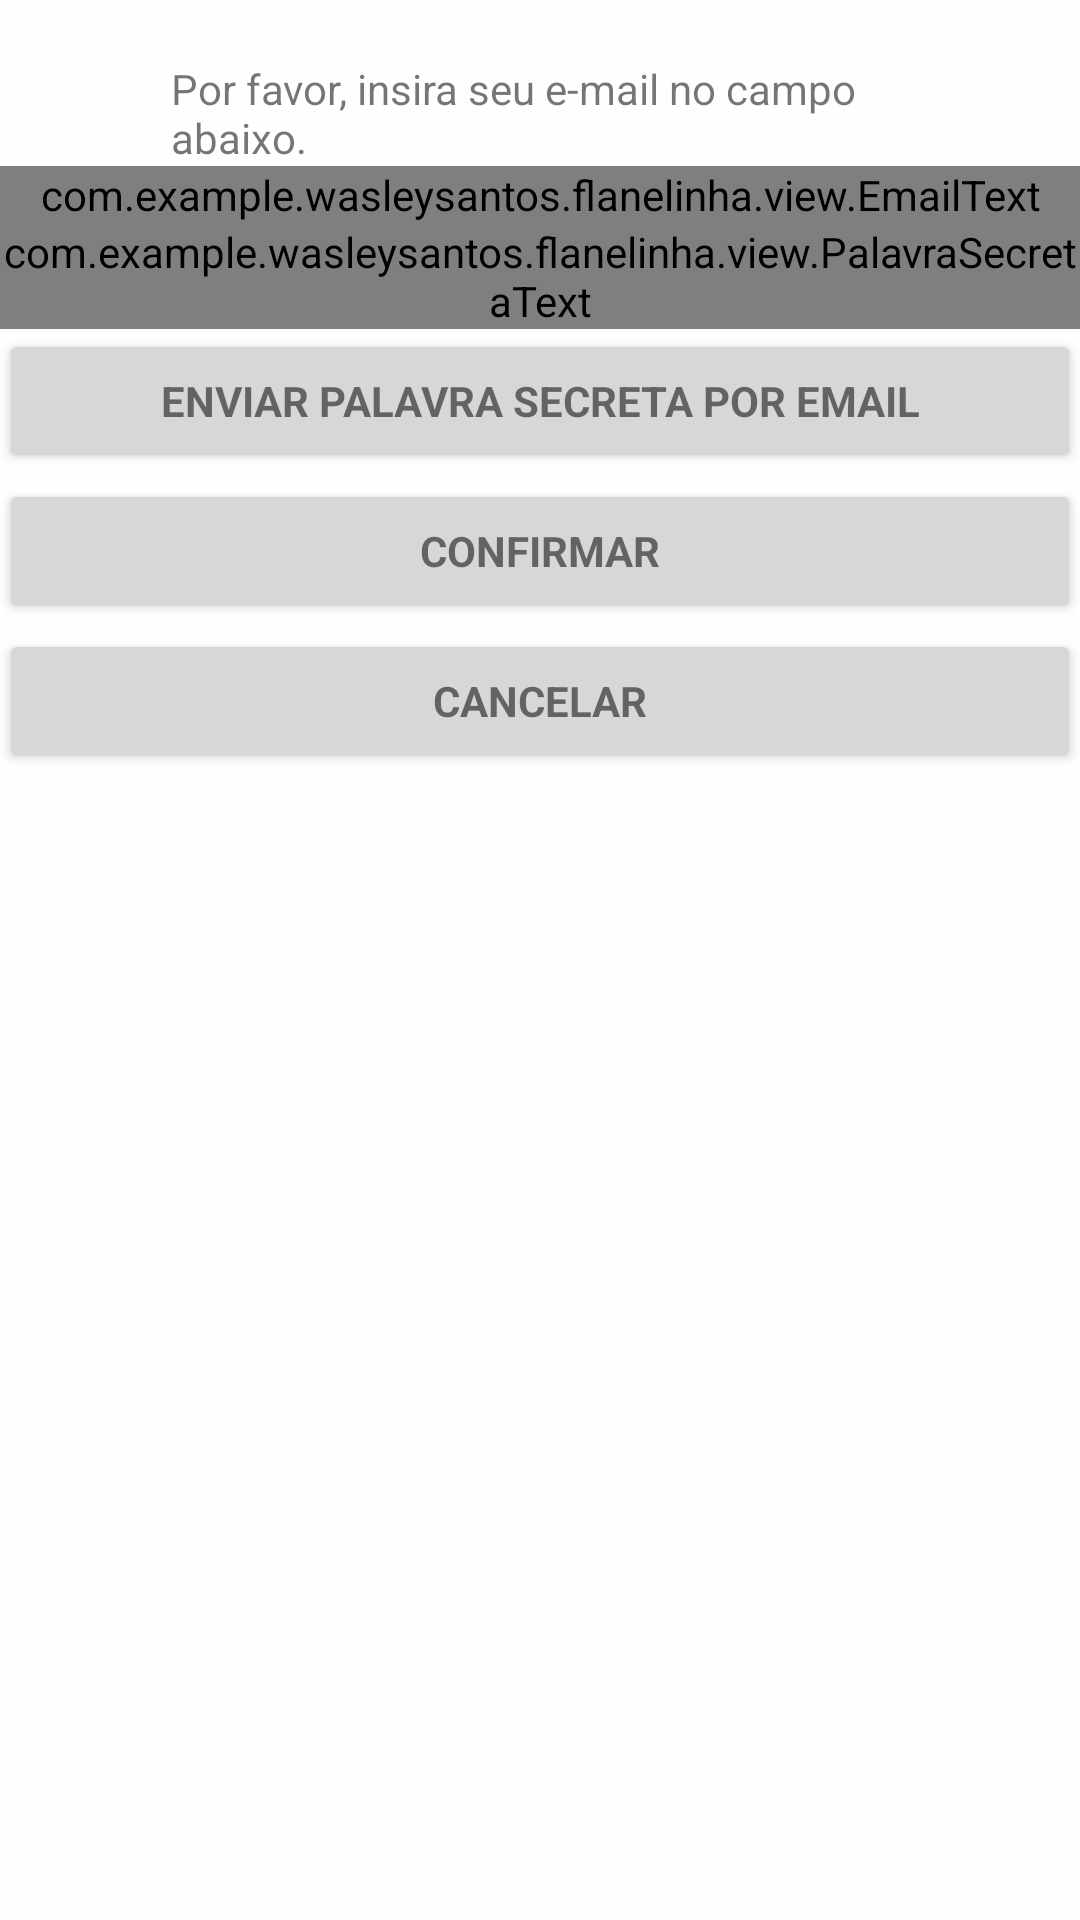

Reconstruct the res/layout file that produces this screen, plus the resources it refers to.
<!-- AndroidManifest.xml: application theme AppTheme -->
<!-- res/layout/fragment_esqueci_minha_senha.xml -->
<FrameLayout xmlns:android="http://schemas.android.com/apk/res/android"
    xmlns:tools="http://schemas.android.com/tools"
    android:layout_width="match_parent"
    android:layout_height="match_parent"
    android:background="@color/colorWhite"
    android:paddingBottom="@dimen/activity_vertical_margin"
    android:paddingLeft="@dimen/activity_horizontal_margin"
    android:paddingRight="@dimen/activity_horizontal_margin"
    android:paddingTop="@dimen/activity_vertical_margin"
    tools:context="com.example.wasleysantos.flanelinha.fragment.CriarUsuarioFragment">


    <ProgressBar
        style="?android:attr/progressBarStyleLarge"
        android:layout_width="wrap_content"
        android:layout_height="wrap_content"
        android:visibility="gone"
        android:id="@+id/recuperar_palavra_progress"
        android:layout_gravity="center_horizontal" />

    <ScrollView
        android:layout_width="wrap_content"
        android:layout_height="wrap_content"
        android:id="@+id/scrollViewEsqueciSenha" >

    </ScrollView>

    <LinearLayout
        android:id="@+id/email_login_form_2"
        android:layout_width="match_parent"
        android:layout_height="wrap_content"
        android:orientation="vertical"
        android:layout_gravity="center_horizontal|top">


        <TextView
            android:layout_width="246dp"
            android:id="@+id/mensagem_resete"
            android:layout_height="wrap_content"
            android:text="@string/RecuperarSenha"
            android:layout_marginTop="20dp"
            android:layout_marginLeft="20dp"
            android:layout_marginRight="20dp"
            android:layout_gravity="center_horizontal" />

        <android.support.design.widget.TextInputLayout
            android:layout_width="match_parent"
            android:layout_height="wrap_content">

            <com.example.wasleysantos.flanelinha.view.EmailText
                android:id="@+id/edEmail"
                android:layout_width="match_parent"
                android:layout_height="wrap_content"
                android:hint="@string/prompt_email"
                android:inputType="textEmailAddress"
                android:maxLines="1"
                android:singleLine="true" />

        </android.support.design.widget.TextInputLayout>

        <android.support.design.widget.TextInputLayout
            android:layout_width="match_parent"
            android:layout_height="wrap_content">

            <com.example.wasleysantos.flanelinha.view.PalavraSecretaText
                android:id="@+id/edPalavraSecreta"
                android:layout_width="match_parent"
                android:layout_height="wrap_content"
                android:hint="@string/prompt_palavra"
                android:imeActionId="@+id/login"
                android:imeActionLabel="@string/action_sign_in_short"
                android:imeOptions="actionUnspecified"
                android:maxLines="1"
                android:singleLine="true" />

        </android.support.design.widget.TextInputLayout>

        <Button
            style="?android:textAppearanceSmall"
            android:layout_width="match_parent"
            android:layout_height="wrap_content"
            android:text="@string/receber_palavra"
            android:id="@+id/btnReceberPalavraSecreta"
            android:textStyle="bold" />


        <Button
            android:id="@+id/btnConfirmaUsuario"
            style="?android:textAppearanceSmall"
            android:layout_width="match_parent"
            android:layout_height="wrap_content"
            android:layout_marginTop="2dp"
            android:text="@string/confirmar"
            android:textStyle="bold" />

        <Button
            android:id="@+id/btnRetornaUsuario"
            style="?android:textAppearanceSmall"
            android:layout_width="match_parent"
            android:layout_height="wrap_content"
            android:layout_marginTop="2dp"
            android:text="@string/cancelar"
            android:textStyle="bold" />

    </LinearLayout>


</FrameLayout>
<!-- resources referenced by this layout -->
<resources>
  <color name="colorWhite">#d0ffffff</color>
  <string name="RecuperarSenha">Por favor, insira seu e-mail no campo abaixo.</string>
  <string name="action_sign_in_short">Sign in</string>
  <string name="cancelar">Cancelar</string>
  <string name="confirmar">Confirmar</string>
  <string name="prompt_email">Email</string>
  <string name="prompt_palavra">Palavra Secreta</string>
  <string name="receber_palavra">ENVIAR PALAVRA SECRETA POR EMAIL</string>
  <style name="AppTheme" parent="Theme.AppCompat.Light.DarkActionBar">
          
          <item name="colorPrimary">@color/colorPrimary</item>
          <item name="colorPrimaryDark">@color/colorPrimaryDark</item>
          <item name="colorAccent">@color/colorAccent</item>
          <item name="android:actionModeBackground">@color/colorPrimary</item>
      </style>
  <color name="colorPrimary">#0000CD</color>
  <color name="colorPrimaryDark">#0000FF</color>
  <color name="colorAccent">#00BFFF</color>
</resources>
